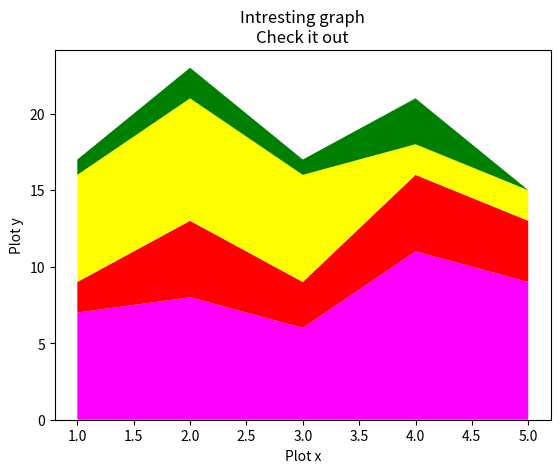

Recreate this plot in Python.
import matplotlib.pyplot as plt


days=[1,2,3,4,5]
sleeping=[7,8,6,11,9]
eating=[2,5,3,5,4]
working=[7,8,7,2,2]
playing=[1,2,1,3,0]

plt.stackplot(days, sleeping, eating, working, playing, colors=['magenta','red','yellow','green'])



plt.xlabel('Plot x')

plt.ylabel('Plot y')

plt.title('Intresting graph\nCheck it out')
#plt.legend()
#plt.legend() is used so that it shows that first line and second line thing

plt.show()

